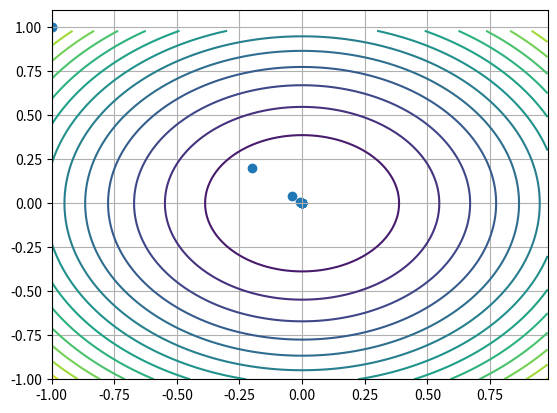

Recreate this plot in Python. (Note: this script raises an exception after producing the figure.)
import math

import numpy as np
import matplotlib.pyplot as plt
from matplotlib.ticker import LinearLocator

eps = 0.000001
max_iter = 1000

left = 0.001
right = 0.4

log_iter = False
it = 0

log_plot = False
log_history = False
plot_scale = 1
history = []
counter = 0
name = ''


def st(f, epsilon, *dot):
    delta = epsilon / 2
    res = 1
    grd = grad_func(f)(*dot)
    l = left
    r = right

    for _ in range(max_iter):
        x2 = l + (0.5 + delta) * (r - l)
        x1 = l + (0.5 - delta) * (r - l)

        f_x1 = f(*(dot - x1 * grd))
        f_x2 = f(*(dot - x2 * grd))

        if f_x1 < f_x2:
            r = x2
        elif f_x2 < f_x1:
            l = x1
        else:
            res = math.fabs(x1 + x2) / 2
            break

        res = math.fabs(r + l) / 2
        if math.fabs(r - l) < epsilon:
            break

    return res


grad_func = (lambda f: lambda *args: np.array(
    [(f(*(args + offset)) - f(*args)) / eps for offset in np.eye(len(args)) * eps]))
next_dot_func = (lambda f: lambda step, args: np.array(args) - step * grad_func(f)(*args))

calc_stop_func = (lambda dot_1, dot_2: math.sqrt(sum((dot_1[i] - dot_2[i]) ** 2 for i in range(len(dot_1)))))

stop_criteria_func = (lambda dot_1, dot_2: calc_stop_func(dot_1, dot_2) < eps)

step_func = (lambda f: lambda *dot: st(f, eps, *dot))


def gradient_descent(f, *start_dot):
    global it, history

    if log_iter:
        it = 1

    next_dot = next_dot_func(f)
    step = step_func(f)
    last_dot = np.array(start_dot)

    if log_history:
        history.append(last_dot)

    dot = np.array(start_dot)

    if log_history:
        history.append(dot)

    for _ in range(max_iter):
        if log_iter:
            it += 1
        next_step = step(*dot)
        last_dot, dot = dot, next_dot(next_step, dot)

        if log_history:
            history.append(dot)

        if stop_criteria_func(last_dot, dot):
            break

    return dot


def run(f, *start_dot):
    global counter, name, history
    history = []
    res = gradient_descent(f, *start_dot)

    if log_history or log_plot:
        xl = res[0] - math.fabs(res[0] - start_dot[0])
        xr = res[0] + math.fabs(res[0] - start_dot[0])
        yl = res[1] - math.fabs(res[1] - start_dot[1])
        yr = res[1] + math.fabs(res[1] - start_dot[1])

        xl = (xr + xl) / 2 - plot_scale * math.fabs(xr - xl) / 2
        xr = (xr + xl) / 2 + plot_scale * math.fabs(xr - xl) / 2
        yl = (yr + yl) / 2 - plot_scale * math.fabs(yr - yl) / 2
        yr = (yr + yl) / 2 + plot_scale * math.fabs(yr - yl) / 2

        X = np.arange(xl, xr, (xr - xl) / 100.0)
        Y = np.arange(yl, yr, (yr - yl) / 100.0)
        X, Y = np.meshgrid(X, Y)
        Z = f(X, Y)

    if log_plot:
        fig, ax = plt.subplots(subplot_kw={"projection": "3d"})
        ax.zaxis.set_major_locator(LinearLocator(10))
        ax.zaxis.set_major_formatter('{x:.02f}')

        ax.plot_surface(X, Y, Z, alpha=0.4, color='b')
        plt.savefig(f'figs/grad_dichotomy_{name}_{counter}.png', dpi=400)
        plt.close('all')
        counter += 1

    if log_history:
        plt.contour(X, Y, Z, levels=15)
        plt.scatter([i[0] for i in history], [i[1] for i in history])
        plt.grid(True)
        plt.savefig(f'figs/grad_dichotomy_levels_{name}_{counter}.png')
        counter += 1
        plt.close('all')

    name = ''
    return res


if __name__ == '__main__':
    log_history = True

    print(run(lambda x, y: x ** 2 + y ** 2, -1, 1))
    print(run(lambda x, y: x ** 2 - 2 * x + y ** 2 + 1, -2, -1))
    print(run(lambda x, y: x ** 2 - 2 * x * y + y ** 2 + 1, -4, 2))
